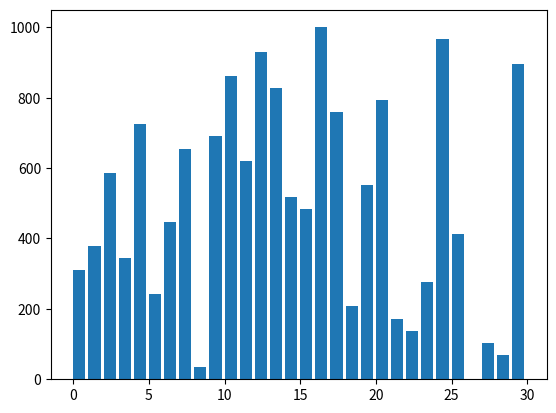

Python code for this plot: (Note: this script raises an exception after producing the figure.)
import matplotlib.pyplot as plt
import numpy as np
from matplotlib.animation import FuncAnimation
from numpy.core.fromnumeric import repeat

full_copies = []
idx = []
access = []

def main():
    global full_copies, idx, access
    run = True
    while run:
        print("Welcome to the Sorting Visualizer \n")
        #array size
        #n = int(input('Pleas enter the length of the array: '))
        arr = np.round(np.linspace(0,1000,30),0)
        print("Array of size "+ str(30) + " in range of 0-1000:")
        np.random.shuffle(arr)
        print(arr)

        fig, ax = plt.subplots()
        container = ax.bar(np.arange(0, len(arr), 1),arr, align='edge')

        print("Which sorting algothrim would you like to use: \n  1. Insertion Sort \n  2. Bubble Sort")
        sorting = int(input('Pleas enter the length of the array: '))
        if sorting == 1:
            arr = insertionSort(arr)
        elif sorting == 2:
            arr = bubbleSort(arr)
        else:
            print("A correction option was not selection, so we will run insertion sort...")
            arr = insertionSort(arr)

        def update(frames):
            for (rectangle, height) in zip(container.patches, full_copies[frames]):
                rectangle.set_height(height)
                rectangle.set_color('#1f77b4')
            
            idxVal = idx[frames]
            accessVal = access[frames]
            if accessVal == 'get':
                container.patches[idxVal].set_color('black')
            elif accessVal == 'set':
                container.patches[idxVal].set_color('red')
            return container
        
        ani = FuncAnimation(fig, update, frames=range(len(full_copies)), blit=False,
                                interval=1000/60, repeat=False)
        plt.show()
        print("Sorted Array: ")
        print(arr)
        print("Would you like to run again: (Y for yes / N for no)")
        ans = input('Y or N: ')
        if ans == "n" or  ans == "N":
            full_copies = []
            idx = []
            access = []
            print("Ending..")
            run = False

def insertionSort(arr):
    i = 1
    while i < len(arr):
        j = i
        while j > 0 and arr[j-1] > arr[j]:
            idx.append(j)
            access.append('get')
            temp = arr[j]
            full_copies.append(np.copy(arr))
            
            idx.append(j)
            access.append('set')
            arr[j] = arr[j - 1]
            full_copies.append(np.copy(arr))
            
            
            idx.append(j-1)
            access.append('set')
            arr[j - 1] = temp
            full_copies.append(np.copy(arr))
            j -= 1
            
        i += 1
    return arr

def bubbleSort(arr):
    n = len(arr)
    for i in range(n):
        for j in range(0, n-i-1):
            if arr[j + 1] < arr[j]:
                temp = arr[j]
                full_copies.append(np.copy(arr))
                idx.append(j)
                access.append('get')
                
                arr[j] = arr[j + 1]
                full_copies.append(np.copy(arr))

                idx.append(j)
                access.append('set')
                
                arr[j + 1] = temp
                full_copies.append(np.copy(arr))
                idx.append(j+1)
                access.append('set')
    return arr



if __name__== "__main__":
    main()
